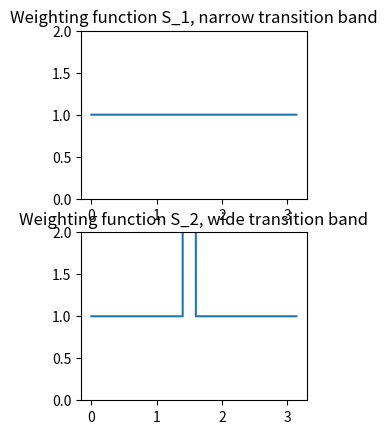

Write Python code to recreate this figure.
import numpy as np
import matplotlib.pyplot as plt


M = 3



def S_narow(x):
    return 1

def S_wide(x):
    if x > 1.4 and x < 1.6:
        return 10
    else:
        return 1









def h(n):
    return 



fig = plt.figure()
S1 = fig.add_subplot(221)
S1.set_title("Weighting function S_1, narrow transition band")
S1.set_ylim(0, 2)
S1.plot(np.arange(0, np.pi, 0.001), [S_narow(x) for x in np.arange(0, np.pi, 0.001)])

S2 = fig.add_subplot(223)
S2.set_title("Weighting function S_2, wide transition band")
S2.set_ylim(0, 2)
S2.plot(np.arange(0, np.pi, 0.001), [S_wide(x) for x in np.arange(0, np.pi, 0.001)])







plt.show()